Labelled photos from "Image-Classificatio-Project", an image-classification folder in sumitkudale21/Image-Classificatio-Project. The possible labels are: Asian green bee-eater, brown-headed barbet, cattle egret, common kingfisher, common myna.

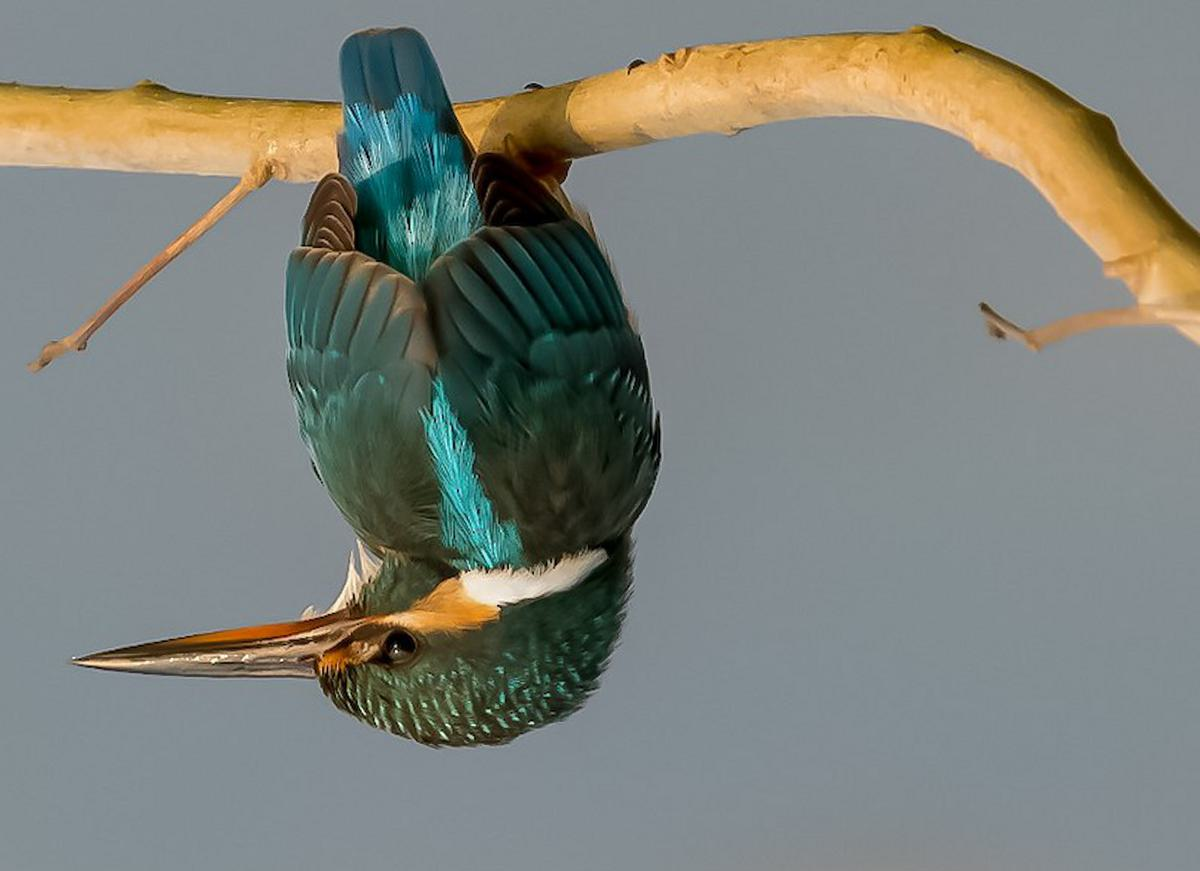
Label: common kingfisher

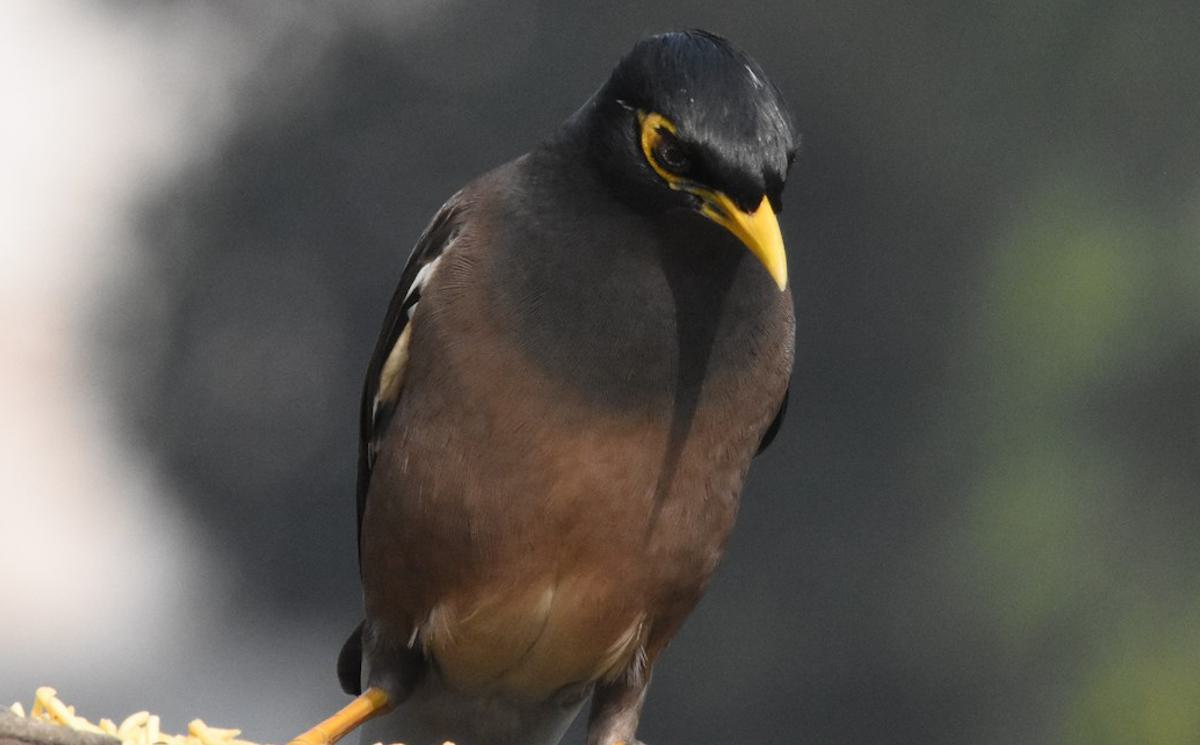
Label: common myna

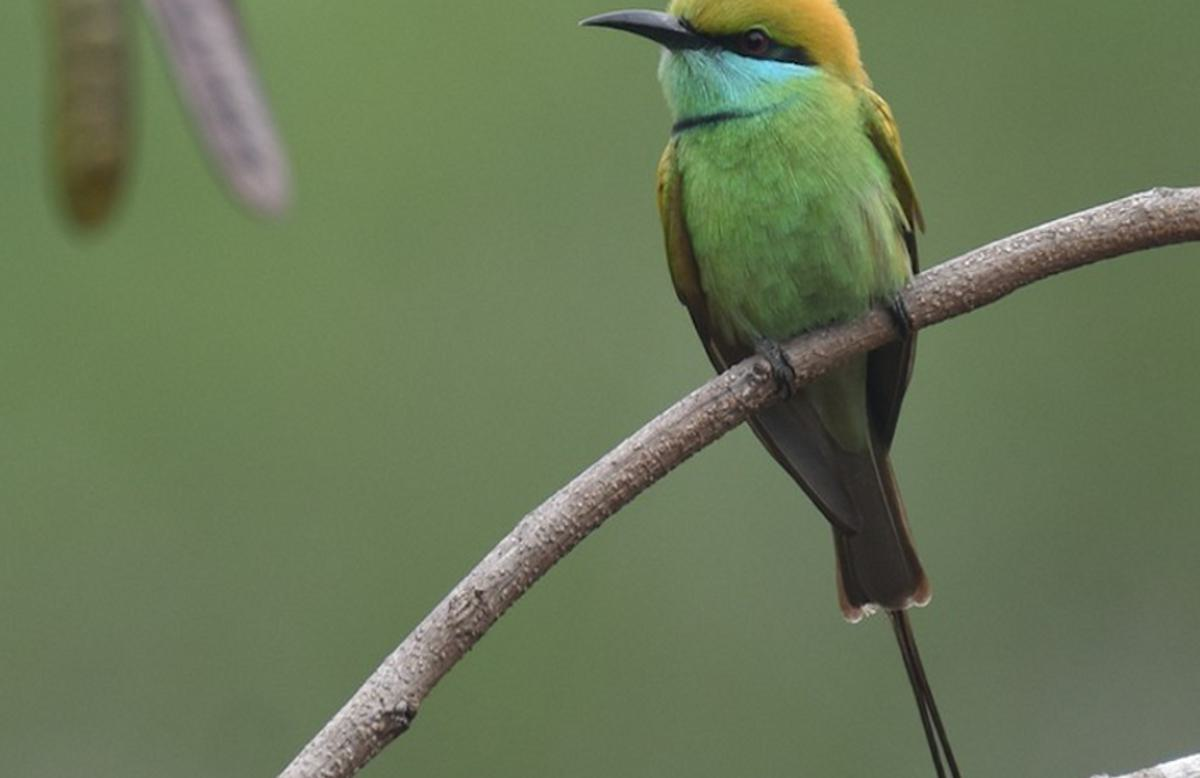
Label: Asian green bee-eater

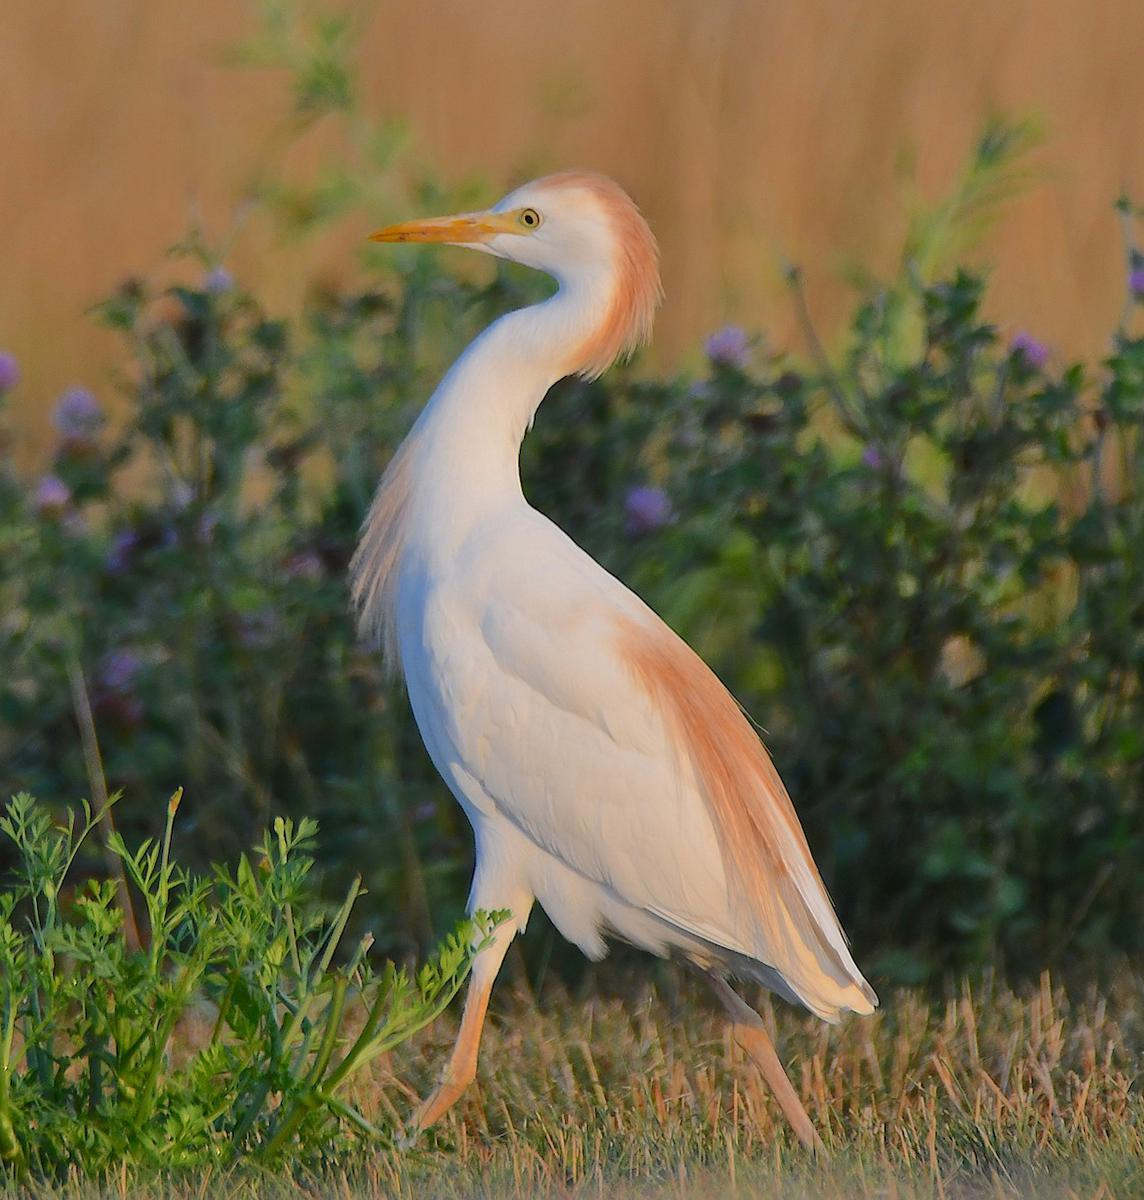
Label: cattle egret

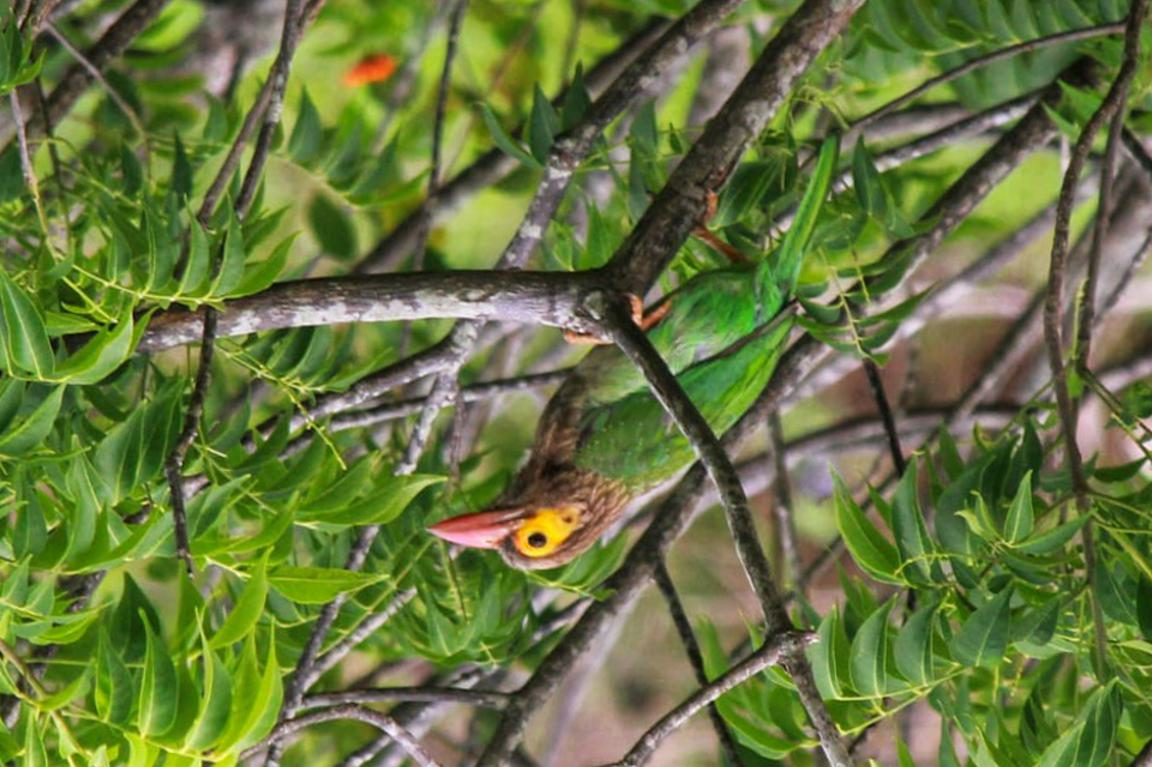
Label: brown-headed barbet

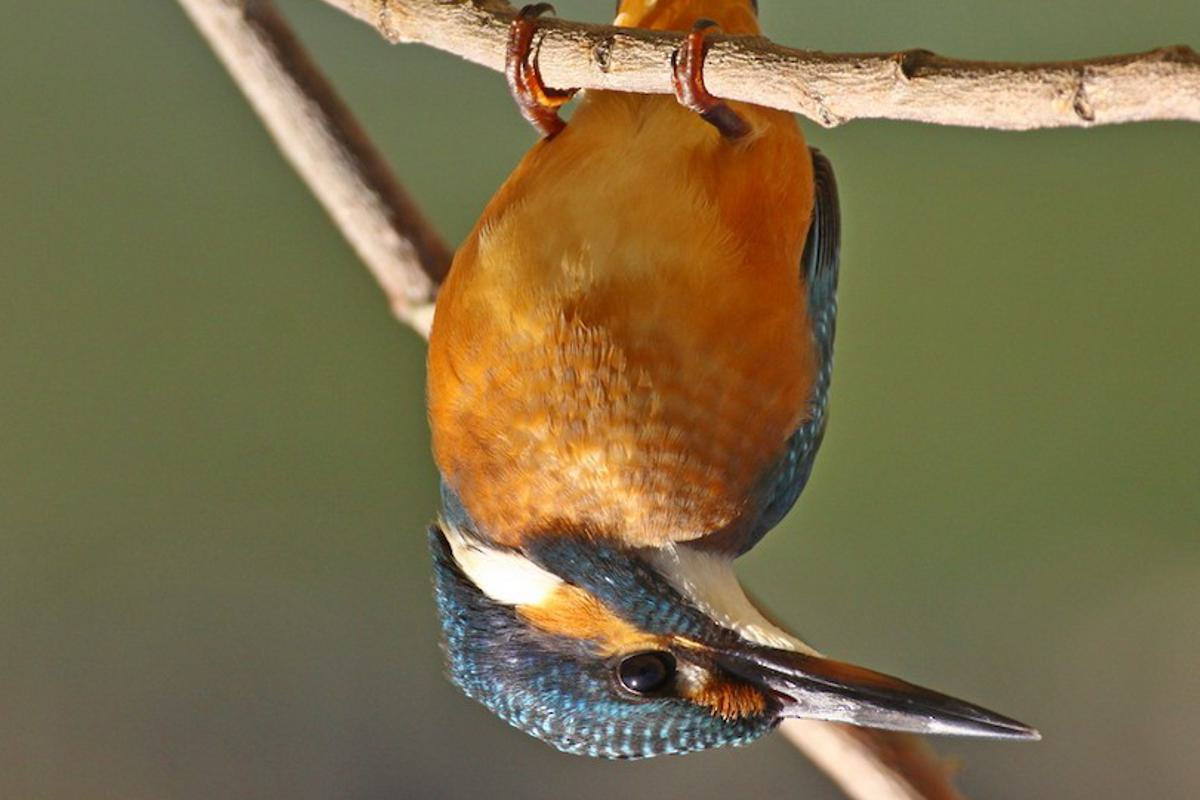
Label: common kingfisher
